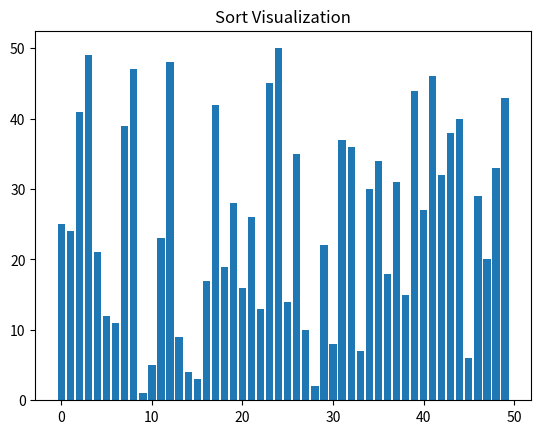

The script that saved this image:
import matplotlib.pyplot as plt
import matplotlib.animation as animation
import random
 

#*********************************************************************
def bubble_sort(data):
    n = len(data)
 
    for i in range(n-1): # pasadas
        for j in range(n-1-i): # recorrido de intercambios
            if (data[j] > data[j+1]):
                data[j], data[j+1] = data[j+1], data[j] # intercambio basado en tuplas
                yield data   #Generador de secuencias, la funcion recuerda donde se quedo, continua donde se habia quedado

            
#*********************************************************************
def selection_sort(data):    #O(n^2)
   n = len(data)
   for i in range(n-1):
      mini = i
      for j in range(i+1,n):
         if data[j] < data[mini]:
            mini= j

      data[i], data[mini]= data[mini], data[i]
      yield data

#*********************************************************************     
def insertion_sort(data):  #O(n^2), mejor caso O(n)
   n = len(data)
   for i in range(1,n):
      e=data[i]
      j = i-1
      while j>= 0 and data[j] > e:
         data[j+1]=data[j]
         yield data
         j-=1

      data[j+1]=e
      yield data

#*********************************************************************   

def quicksort(data):
   def partition(data,low,high):
    pivote=data[high]
    i= low-1
    for j in range(low,high):
      if data[j] <= pivote:
         i+=1
         data[i],data[j]=data[j],data[i]
         yield data

    data[i+1],data[high]=data[high],data[i+1]
    yield data
    return i+1
   
   def quicksort_impl(data,low,high):      #O(n log n)
    if low<high:                         #Para que no se intercambien i y j
      pivote= yield from partition(data,low,high)  #Busca el pivote, la mitad de la lista(idealmente), y divide los numero en menores y mayores, ya esta ordenado

      yield from quicksort_impl(data,low,pivote-1)
      yield from quicksort_impl(data,pivote+1,high)

   yield from quicksort_impl(data,0,len(data)-1)
 
 #********************************************************************* 

data = list(range(1, 51))
random.shuffle(data)
 
fig, ax = plt.subplots()
bars = ax.bar(range(len(data)), data)
 
ax.set_title("Sort Visualization")
 
def update(data):
    for bar, val in zip(bars, data):
        bar.set_height(val)
 
ani = animation.FuncAnimation(
    fig,
    update,
    #frames=bubble_sort(data),
    #frames=selection_sort(data),
    #frames=insertion_sort(data),
    frames=quicksort(data),
    repeat=False,
    interval=100 #Que tan rapido va la animación
)
 
plt.show()
